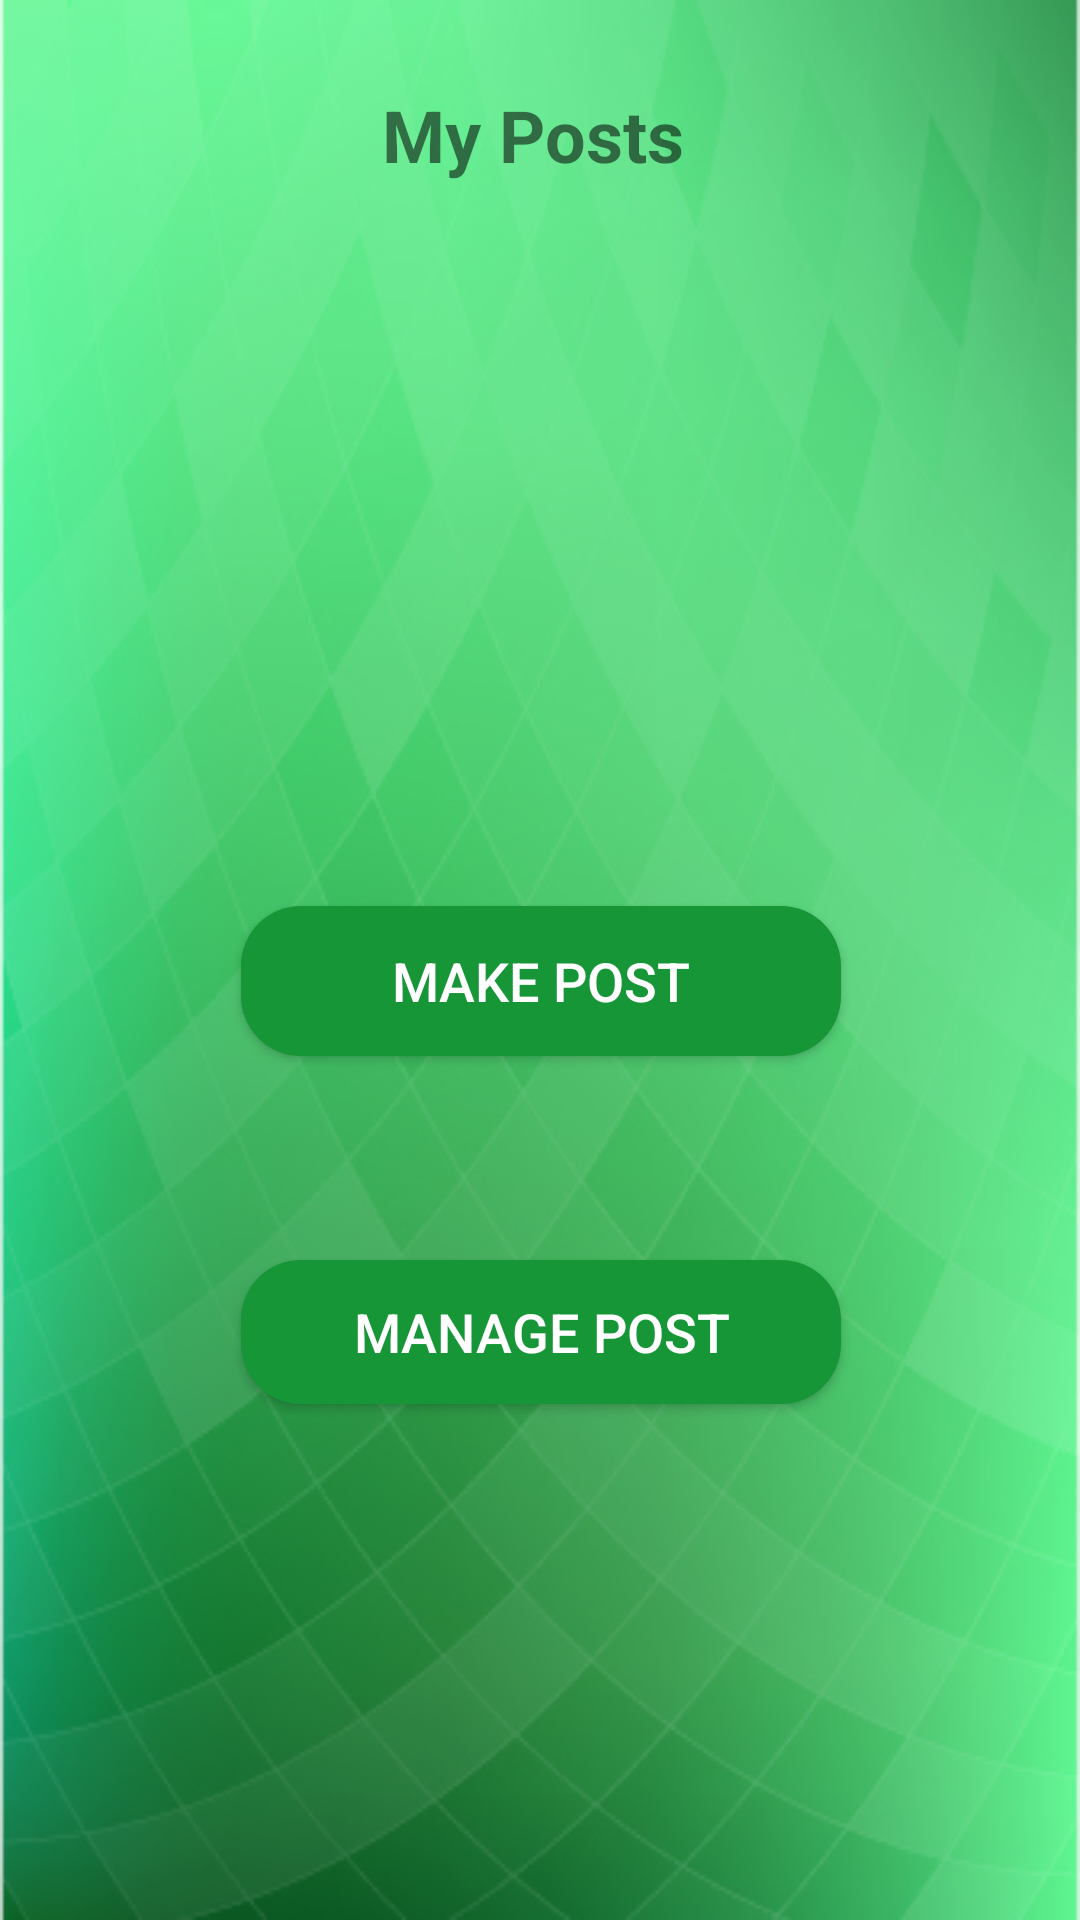

Reconstruct the res/layout file that produces this screen, plus the resources it refers to.
<!-- AndroidManifest.xml: application theme Theme.Farming_partner -->
<!-- res/layout/activity_mypost.xml -->
<?xml version="1.0" encoding="utf-8"?>
<androidx.constraintlayout.widget.ConstraintLayout xmlns:android="http://schemas.android.com/apk/res/android"
    xmlns:tools="http://schemas.android.com/tools"
    android:layout_width="match_parent"
    android:layout_height="match_parent"
    xmlns:app="http://schemas.android.com/apk/res-auto"
    android:orientation="vertical"
    android:padding="16dp"
    android:background="@drawable/farmerbg">


    <TextView
        android:id="@+id/textView5"
        android:layout_width="323dp"
        android:layout_height="58dp"
        android:layout_alignParentStart="true"
        android:layout_alignParentTop="true"
        android:layout_alignParentEnd="true"
        android:gravity="center"
        android:text="My Posts"
        android:textSize="24sp"
        android:textStyle="bold"
        tools:layout_editor_absoluteX="44dp"
        tools:layout_editor_absoluteY="16dp" />

    <Button
        android:id="@+id/btnMakePost"
        android:layout_width="200dp"
        android:layout_height="50dp"
        android:layout_marginTop="228dp"
        android:background="@drawable/green_button"
        android:text="Make Post"
        android:textColor="@color/white"
        android:textSize="18sp"
        app:layout_constraintEnd_toEndOf="parent"
        app:layout_constraintHorizontal_bias="0.502"
        app:layout_constraintStart_toStartOf="parent"
        app:layout_constraintTop_toBottomOf="@+id/textView5" />

    <Button
        android:id="@+id/btnManagepost"
        android:layout_width="200dp"
        android:layout_height="wrap_content"
        android:layout_below="@+id/textView5"
        android:layout_marginTop="68dp"
        android:background="@drawable/green_button"
        android:text="Manage Post"
        android:textColor="@color/white"
        android:textSize="18sp"
        app:layout_constraintBottom_toBottomOf="parent"
        app:layout_constraintEnd_toEndOf="parent"
        app:layout_constraintHorizontal_bias="0.502"
        app:layout_constraintStart_toStartOf="parent"
        app:layout_constraintTop_toBottomOf="@+id/btnMakePost"
        app:layout_constraintVertical_bias="0.0" />


</androidx.constraintlayout.widget.ConstraintLayout>
<!-- resources referenced by this layout -->
<resources>
  <color name="white">#FFFFFFFF</color>
  <!-- drawable farmerbg: jpg bitmap (drawable, 86863 bytes) -->
  <!-- drawable green_button (drawable) -->
  <?xml version="1.0" encoding="utf-8"?>
  <layer-list xmlns:android="http://schemas.android.com/apk/res/android">
  
      
      <item>
          <shape android:shape="rectangle">
              <solid android:color="#169637"/> 
              <corners android:radius="20dp"/> 
          </shape>
      </item>
  
  
  
  
  
  
  
  
  </layer-list>
  <style name="Theme.Farming_partner" parent="Base.Theme.Farming_partner" />
  <style name="Base.Theme.Farming_partner" parent="Theme.AppCompat.DayNight.NoActionBar">
          
          
      </style>
</resources>
